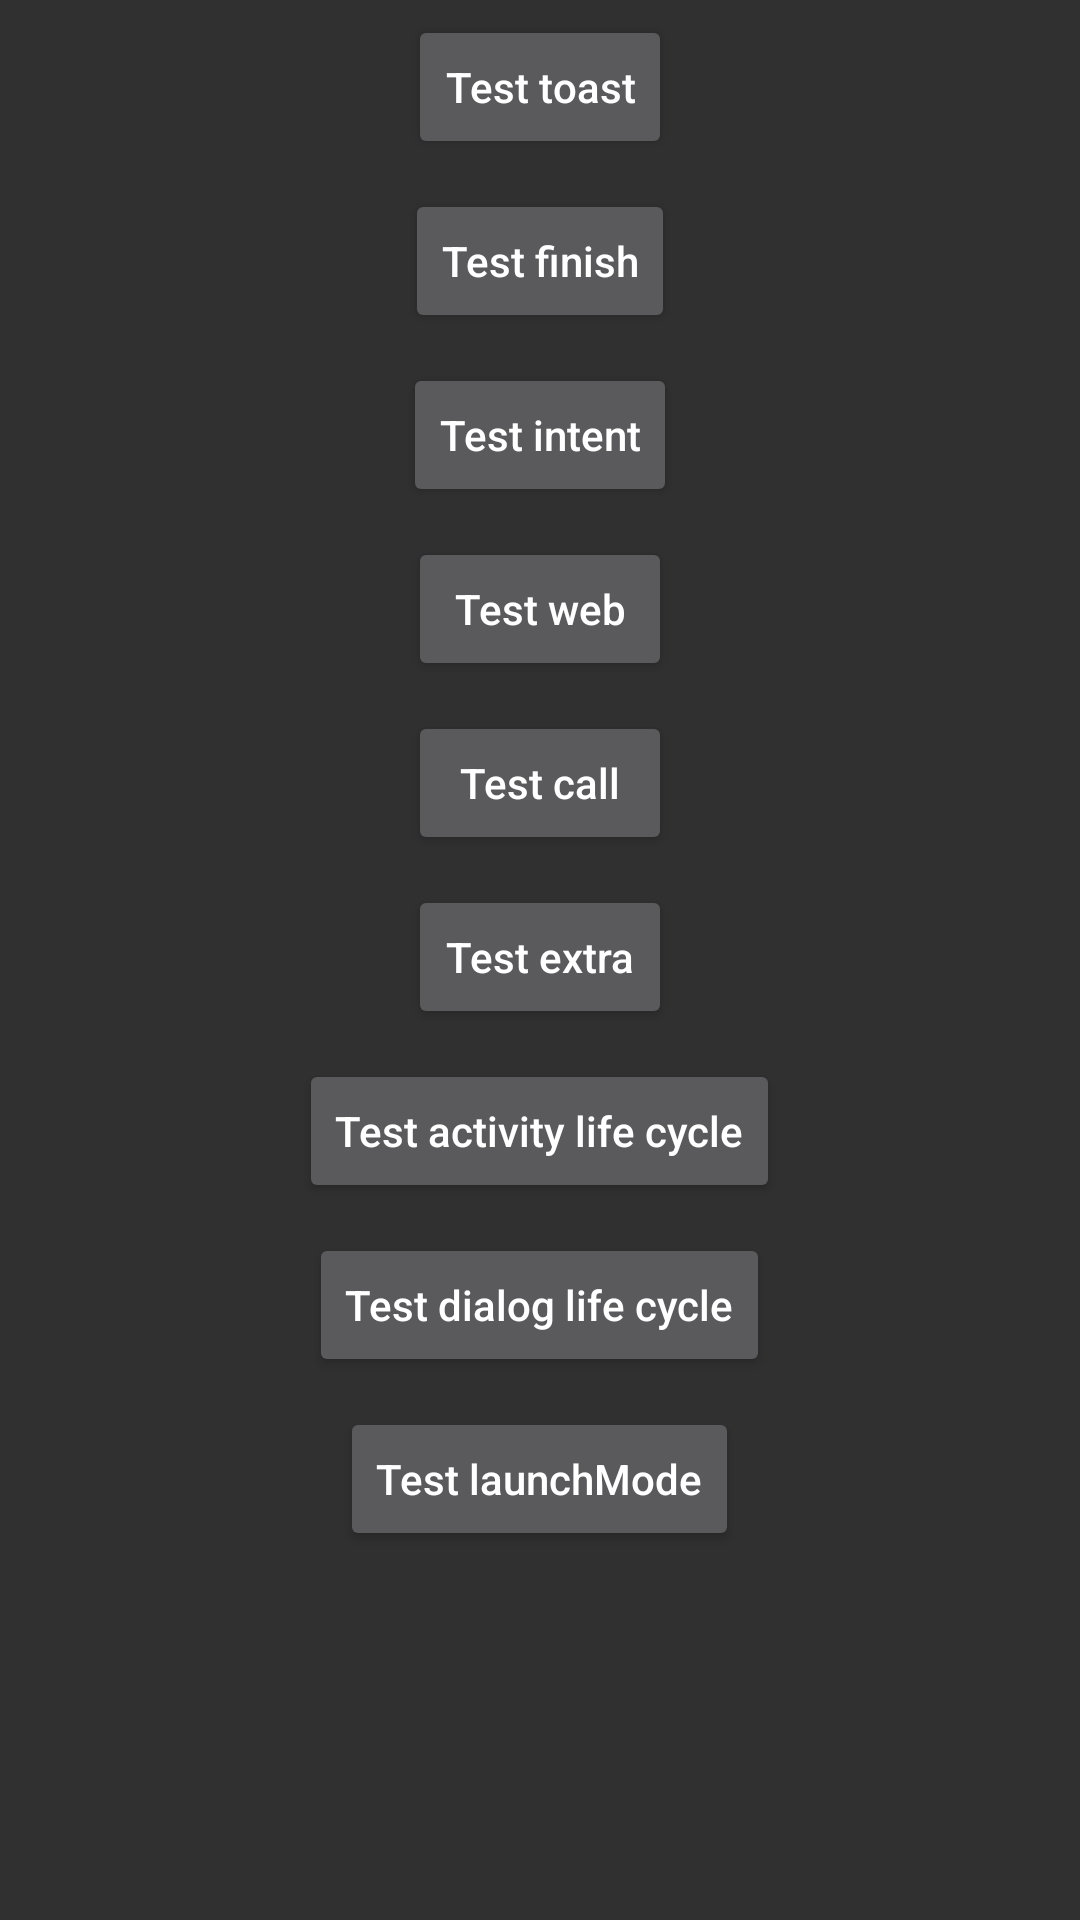

Write the Android layout XML for this screen, with the resource values it uses.
<!-- AndroidManifest.xml: activity theme Theme.AppCompat -->
<!-- res/layout/activity_first.xml -->
<LinearLayout xmlns:android="http://schemas.android.com/apk/res/android"
    android:layout_width="match_parent"
    android:layout_height="match_parent"
    android:orientation="vertical">

    <androidx.core.widget.NestedScrollView
        android:layout_width="match_parent"
        android:layout_height="wrap_content"
        android:scrollbars="none">

        <LinearLayout
            android:layout_width="match_parent"
            android:layout_height="match_parent"
            android:orientation="vertical">

            <Button
                android:id="@+id/btn_toast"
                android:layout_width="wrap_content"
                android:layout_height="wrap_content"
                android:layout_gravity="center_horizontal"
                android:layout_marginVertical="5dp"
                android:text="Test toast"
                android:textAllCaps="false" />

            <Button
                android:id="@+id/btn_finish"
                android:layout_width="wrap_content"
                android:layout_height="wrap_content"
                android:layout_gravity="center_horizontal"
                android:layout_marginVertical="5dp"
                android:text="Test finish"
                android:textAllCaps="false" />

            <Button
                android:id="@+id/btn_intent"
                android:layout_width="wrap_content"
                android:layout_height="wrap_content"
                android:layout_gravity="center_horizontal"
                android:layout_marginVertical="5dp"
                android:text="Test intent"
                android:textAllCaps="false" />

            <Button
                android:id="@+id/btn_web"
                android:layout_width="wrap_content"
                android:layout_height="wrap_content"
                android:layout_gravity="center_horizontal"
                android:layout_marginVertical="5dp"
                android:text="Test web"
                android:textAllCaps="false" />

            <Button
                android:id="@+id/btn_call"
                android:layout_width="wrap_content"
                android:layout_height="wrap_content"
                android:layout_gravity="center_horizontal"
                android:layout_marginVertical="5dp"
                android:text="Test call"
                android:textAllCaps="false" />

            <Button
                android:id="@+id/btn_extra"
                android:layout_width="wrap_content"
                android:layout_height="wrap_content"
                android:layout_gravity="center_horizontal"
                android:layout_marginVertical="5dp"
                android:text="Test extra"
                android:textAllCaps="false" />


            <Button
                android:id="@+id/btn_life_cycle_activity"
                android:layout_width="wrap_content"
                android:layout_height="wrap_content"
                android:layout_gravity="center_horizontal"
                android:layout_marginVertical="5dp"
                android:text="Test activity life cycle"
                android:textAllCaps="false" />

            <Button
                android:id="@+id/btn_life_cycle_dialog"
                android:layout_width="wrap_content"
                android:layout_height="wrap_content"
                android:layout_gravity="center_horizontal"
                android:layout_marginVertical="5dp"
                android:text="Test dialog life cycle"
                android:textAllCaps="false" />

            <Button
                android:id="@+id/btn_launch_mode"
                android:layout_width="wrap_content"
                android:layout_height="wrap_content"
                android:layout_gravity="center_horizontal"
                android:layout_marginVertical="5dp"
                android:text="Test launchMode"
                android:textAllCaps="false" />

        </LinearLayout>
    </androidx.core.widget.NestedScrollView>


</LinearLayout>
<!-- resources referenced by this layout -->
<resources>

</resources>
